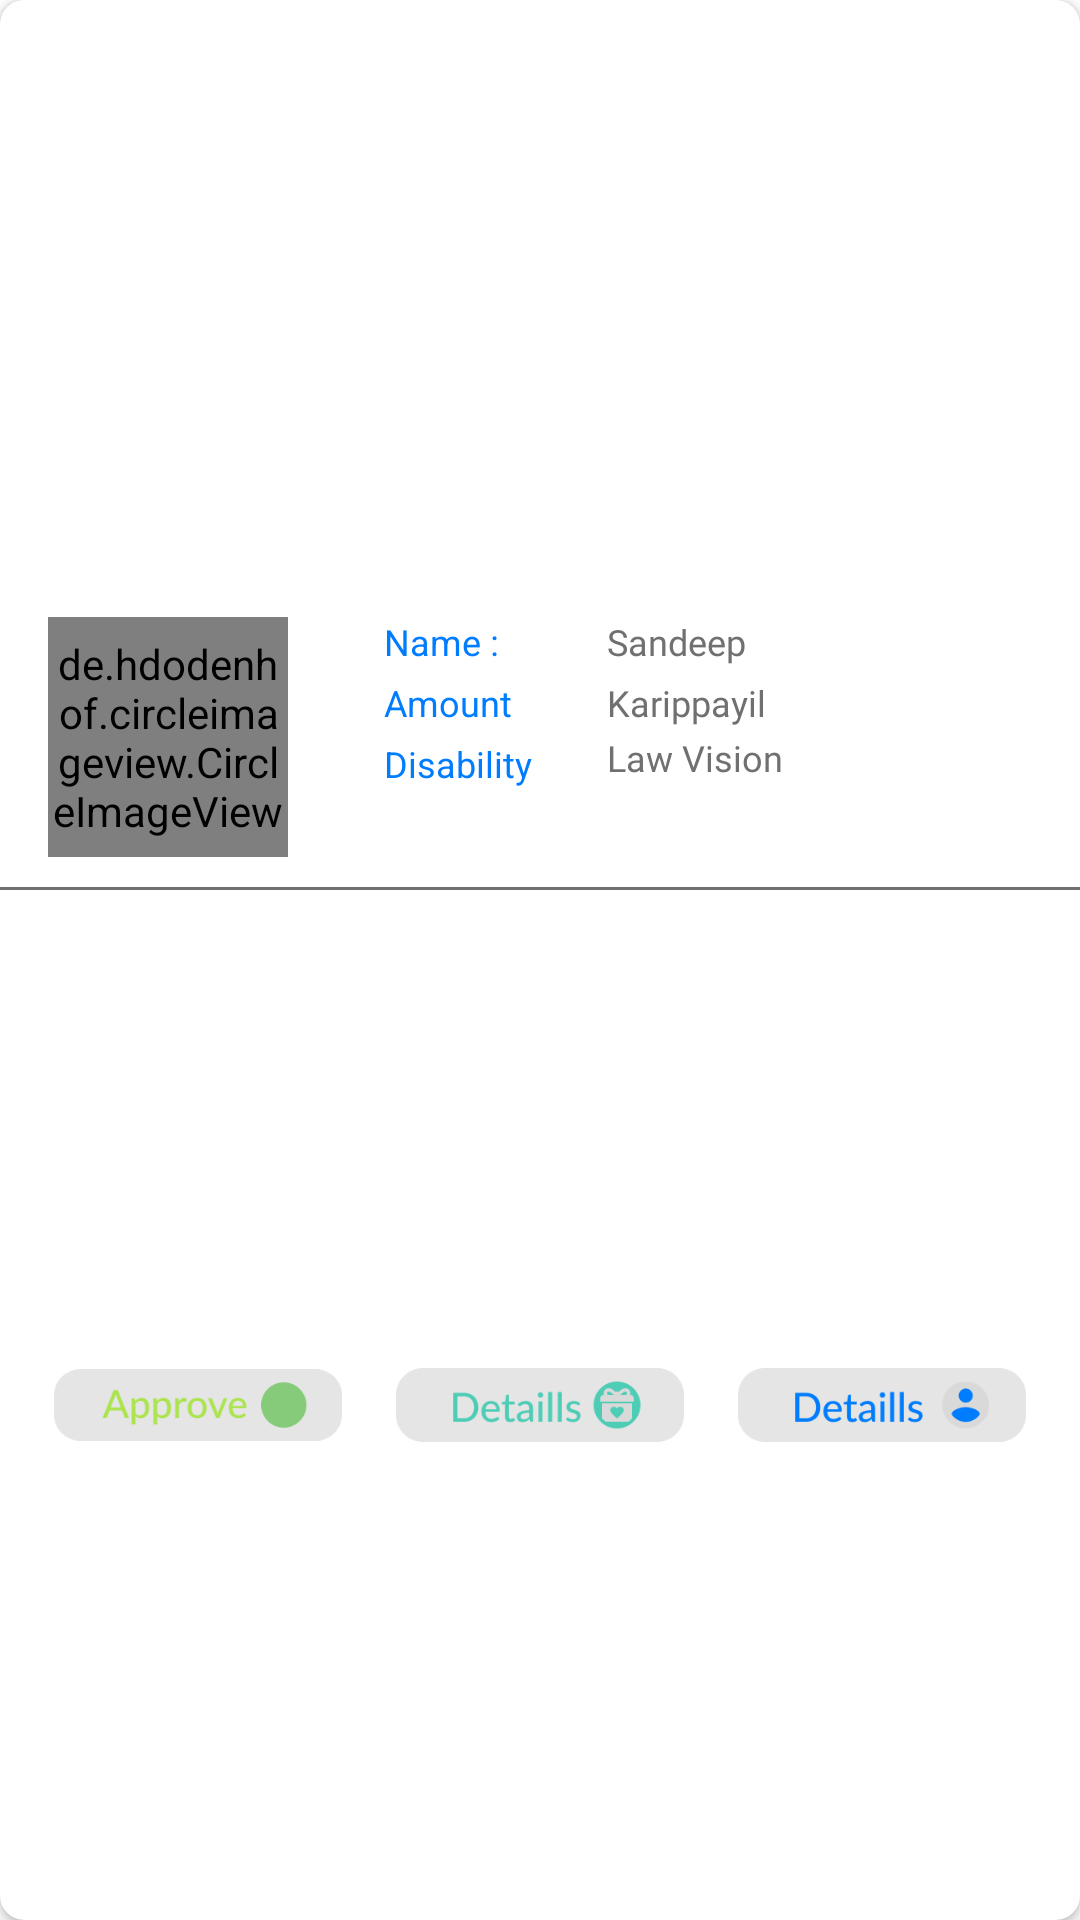

Reconstruct the res/layout file that produces this screen, plus the resources it refers to.
<!-- AndroidManifest.xml: application theme Theme.MDAS -->
<!-- res/layout/home_scheme.xml -->
<?xml version="1.0" encoding="utf-8"?>
<androidx.cardview.widget.CardView xmlns:android="http://schemas.android.com/apk/res/android"
    xmlns:tools="http://schemas.android.com/tools"
    android:layout_width="match_parent"
    android:layout_height="@dimen/_148sdp"
    xmlns:app="http://schemas.android.com/apk/res-auto"
    android:layout_marginStart="@dimen/_16ssp"
    android:layout_marginEnd="@dimen/_16ssp"
    app:cardCornerRadius="@dimen/_8sdp"
    android:paddingTop="@dimen/_20sdp"
    android:layout_marginTop="@dimen/_12sdp"
    android:paddingBottom="@dimen/_20sdp"
    >

    <androidx.constraintlayout.widget.ConstraintLayout
        android:layout_width="match_parent"
        android:layout_height="match_parent">


        <de.hdodenhof.circleimageview.CircleImageView
            android:id="@+id/img"
            android:layout_width="@dimen/_80sdp"
            android:layout_height="@dimen/_80sdp"
            android:layout_marginStart="@dimen/_16sdp"
            app:layout_constraintBottom_toBottomOf="parent"
            app:layout_constraintStart_toStartOf="parent"
            app:layout_constraintTop_toTopOf="parent"
            app:layout_constraintVertical_bias="0.367" />

        <TextView
            android:id="@+id/textView7"
            android:layout_width="wrap_content"
            android:layout_height="wrap_content"
            android:layout_marginStart="32dp"
            android:text="@string/name"
            android:textColor="@color/mainColor"
            android:textSize="@dimen/_12ssp"
            app:layout_constraintStart_toEndOf="@+id/img"
            app:layout_constraintTop_toTopOf="@+id/img" />


        <TextView
            android:id="@+id/name"
            android:layout_width="wrap_content"
            android:layout_height="wrap_content"
            android:layout_marginStart="36dp"
            android:fontFamily="@font/lato"
            android:text="Sandeep"
            android:textColor="@color/textColor"
            android:textSize="@dimen/_12ssp"
            app:layout_constraintBottom_toBottomOf="@+id/textView7"
            app:layout_constraintStart_toEndOf="@+id/textView7"
            app:layout_constraintTop_toTopOf="@+id/textView7"
            app:layout_constraintVertical_bias="1.0" />

        <TextView
            android:id="@+id/textView8"
            android:layout_width="wrap_content"
            android:layout_height="wrap_content"
            android:layout_marginStart="32dp"
            android:layout_marginTop="@dimen/_4sdp"
            android:text="@string/amount"
            android:textColor="@color/mainColor"
            android:textSize="@dimen/_12ssp"
            app:layout_constraintStart_toEndOf="@+id/img"
            app:layout_constraintTop_toBottomOf="@+id/textView7" />

        <TextView
            android:id="@+id/houseName"
            android:layout_width="wrap_content"
            android:layout_height="wrap_content"
            android:fontFamily="@font/lato"
            android:text="Karippayil"
            android:textColor="@color/textColor"
            android:textSize="@dimen/_12ssp"
            app:layout_constraintBottom_toTopOf="@+id/textView"
            app:layout_constraintStart_toStartOf="@+id/name"
            app:layout_constraintTop_toBottomOf="@+id/textView7" />

        <TextView
            android:id="@+id/textView"
            android:layout_width="wrap_content"
            android:layout_height="wrap_content"
            android:layout_marginStart="32dp"
            android:layout_marginTop="@dimen/_4sdp"
            android:text="Disability"
            android:textColor="@color/mainColor"
            android:textSize="@dimen/_12ssp"
            app:layout_constraintStart_toEndOf="@+id/img"
            app:layout_constraintTop_toBottomOf="@+id/textView8" />

        <TextView
            android:id="@+id/disability"
            android:layout_width="wrap_content"
            android:layout_height="wrap_content"
            android:fontFamily="@font/lato"
            android:text="Law Vision"
            android:textColor="@color/textColor"
            android:textSize="@dimen/_12ssp"
            app:layout_constraintBottom_toBottomOf="@+id/textView"
            app:layout_constraintStart_toStartOf="@+id/houseName"
            app:layout_constraintTop_toBottomOf="@+id/textView8" />

        <View
            android:id="@+id/view2"
            android:layout_width="match_parent"
            android:layout_height="@dimen/_1sdp"
            android:layout_marginTop="@dimen/_10sdp"
            android:background="@drawable/line"
            app:layout_constraintEnd_toEndOf="parent"
            app:layout_constraintStart_toStartOf="parent"
            app:layout_constraintTop_toBottomOf="@+id/img" />

        <ImageView
            android:id="@+id/btnApprove"
            android:layout_width="@dimen/_96sdp"
            android:layout_height="@dimen/_28sdp"
            android:src="@drawable/approve"
            app:layout_constraintBottom_toBottomOf="parent"
            app:layout_constraintEnd_toStartOf="@+id/schemes"
            app:layout_constraintHorizontal_bias="0.5"
            app:layout_constraintStart_toStartOf="parent"
            app:layout_constraintTop_toBottomOf="@+id/view2" />

        <ImageView
            android:id="@+id/schemes"
            android:layout_width="@dimen/_96sdp"
            android:layout_height="@dimen/_28sdp"
            android:src="@drawable/schdetails"
            app:layout_constraintBottom_toBottomOf="parent"
            app:layout_constraintEnd_toStartOf="@+id/view"
            app:layout_constraintHorizontal_bias="0.5"
            app:layout_constraintStart_toEndOf="@+id/btnApprove"
            app:layout_constraintTop_toBottomOf="@+id/view2" />

        <ImageView
            android:id="@+id/view"
            android:layout_width="@dimen/_96sdp"
            android:layout_height="@dimen/_28sdp"
            android:src="@drawable/details"
            app:layout_constraintBottom_toBottomOf="parent"
            app:layout_constraintEnd_toEndOf="parent"
            app:layout_constraintHorizontal_bias="0.5"
            app:layout_constraintStart_toEndOf="@+id/schemes"
            app:layout_constraintTop_toBottomOf="@+id/view2" />


    </androidx.constraintlayout.widget.ConstraintLayout>



</androidx.cardview.widget.CardView>
<!-- resources referenced by this layout -->
<resources>
  <color name="mainColor">#007DFE</color>
  <color name="textColor">#707070</color>
  <dimen name="_10sdp">10.00dp</dimen>
  <dimen name="_12sdp">12.00dp</dimen>
  <dimen name="_12ssp">12.00sp</dimen>
  <dimen name="_148sdp">148.00dp</dimen>
  <dimen name="_16sdp">16.00dp</dimen>
  <dimen name="_16ssp">16.00sp</dimen>
  <dimen name="_1sdp">1.00dp</dimen>
  <dimen name="_20sdp">20.00dp</dimen>
  <dimen name="_28sdp">28.00dp</dimen>
  <dimen name="_4sdp">4.00dp</dimen>
  <dimen name="_80sdp">80.00dp</dimen>
  <dimen name="_8sdp">8.00dp</dimen>
  <dimen name="_96sdp">96.00dp</dimen>
  <!-- drawable approve: png bitmap (drawable, 5378 bytes) -->
  <!-- drawable details: png bitmap (drawable-v24, 4861 bytes) -->
  <!-- drawable line (drawable) -->
  <?xml version="1.0" encoding="utf-8"?>
  <shape xmlns:android="http://schemas.android.com/apk/res/android" android:shape="rectangle" >
  
      <stroke android:color="@color/textColor" android:width=".5dp"/>
  </shape>
  <!-- drawable schdetails: png bitmap (drawable-v24, 4996 bytes) -->
  <string name="amount">Amount</string>
  <string name="name">Name : </string>
  <style name="Theme.MDAS" parent="Theme.MaterialComponents.DayNight.DarkActionBar">
  
          <item name="android:forceDarkAllowed" tools:targetApi="q">false</item>
          <item name="windowActionBar">false</item>
          <item name="windowNoTitle">true</item>
          <item name="android:statusBarColor">@color/black</item>
          <item name="android:navigationBarColor">@android:color/transparent</item>
          
          <item name="colorPrimary">#007DFE</item>
          <item name="colorPrimaryVariant">#007DFE</item>
          <item name="colorOnPrimary">@color/mainColor</item>
          
          <item name="colorSecondary">@color/teal_200</item>
          <item name="colorSecondaryVariant">@color/teal_700</item>
          <item name="colorOnSecondary">@color/black</item>
          
          
  
          <item name="android:windowContentTransitions">true</item>
  
  </style>
  <color name="black">#FF000000</color>
  <color name="teal_200">#FF03DAC5</color>
  <color name="teal_700">#FF018786</color>
</resources>
